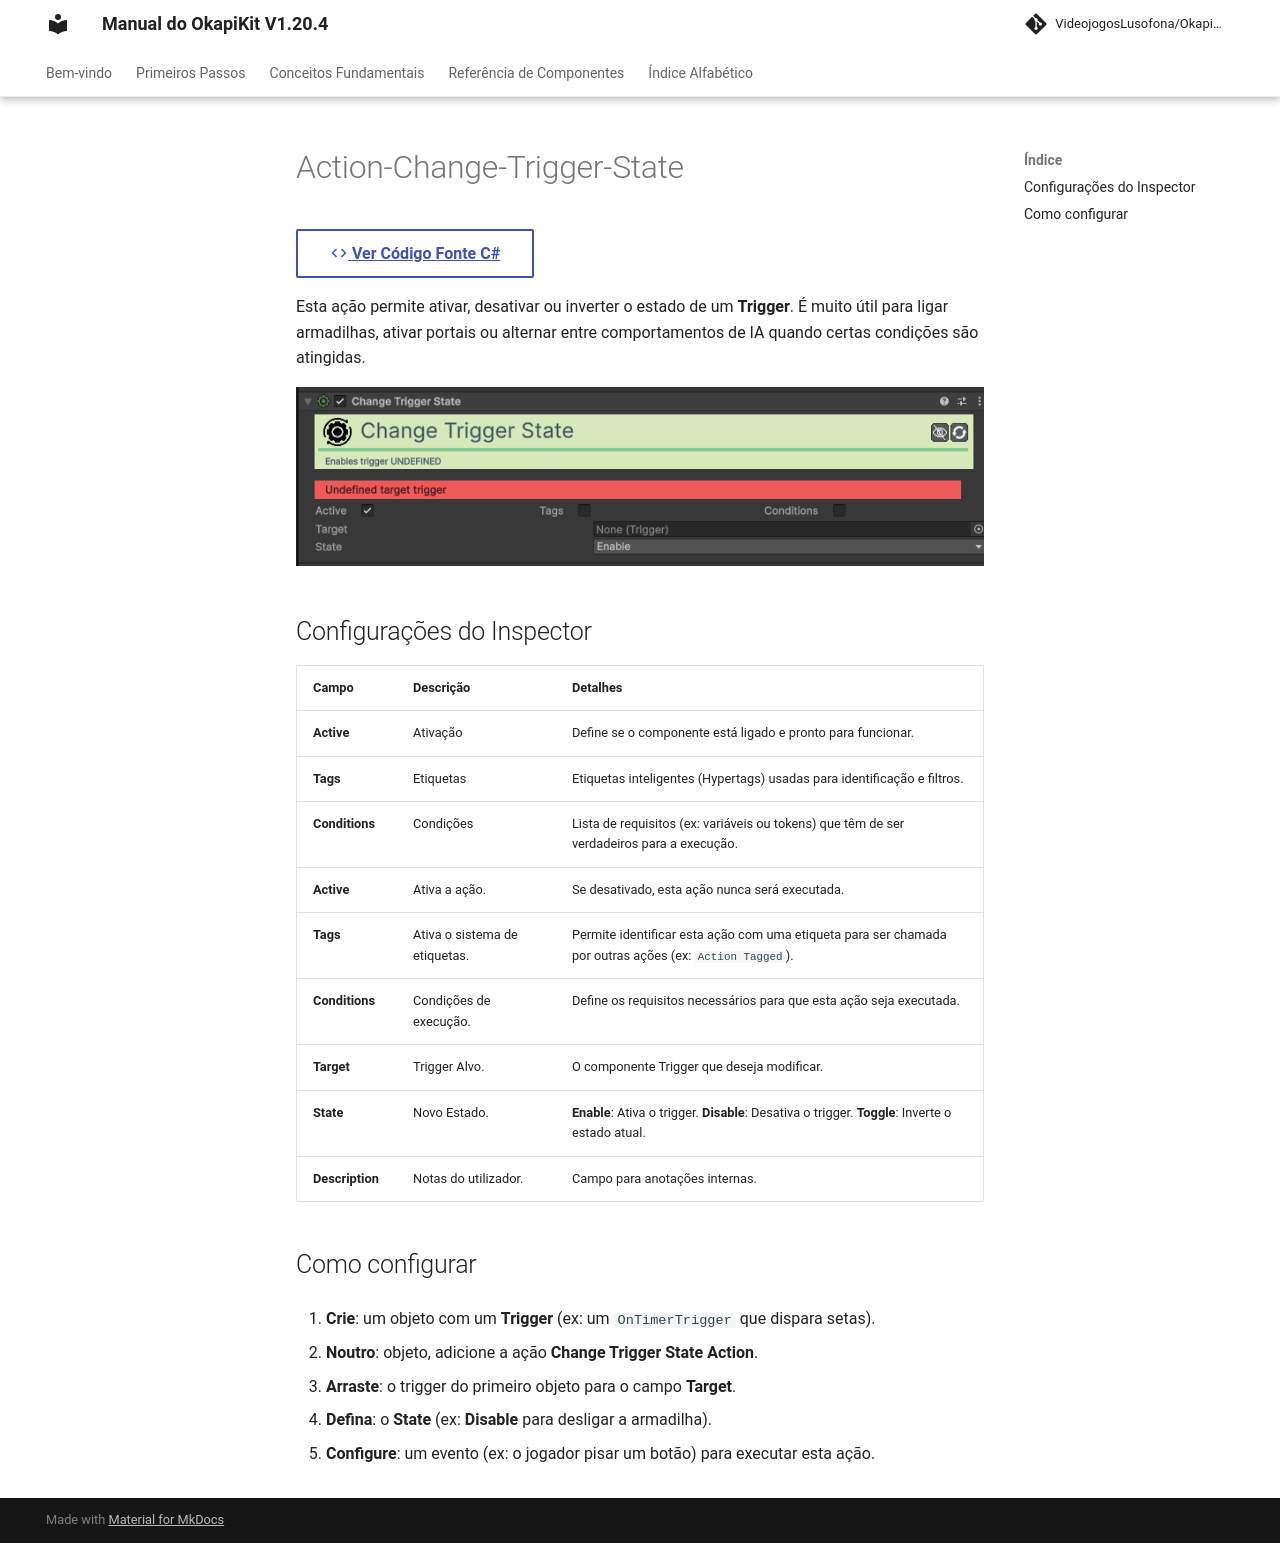

repository: pedrobaratafernandes/okapikit-manual · page: component/action/Action-Change-Trigger-State/index.html · generator: mkdocs

# Action-Change-Trigger-State 

[:material-code-tags: Ver Código Fonte C#](https://github.com/VideojogosLusofona/OkapiKit/blob/main/Assets/OkapiKit/Scripts/Actions/ActionChangeTriggerState.cs){ .md-button }



Esta ação permite ativar, desativar ou inverter o estado de um **Trigger**. É muito útil para ligar armadilhas, ativar portais ou alternar entre comportamentos de IA quando certas condições são atingidas.

![Change Trigger State Action](../../assets/images/action/Action-Change-Trigger-State.png)

## Configurações do Inspector

| Campo | Descrição | Detalhes |
| :--- | :--- | :--- |
| **Active** | Ativação | Define se o componente está ligado e pronto para funcionar. |
| **Tags** | Etiquetas | Etiquetas inteligentes (Hypertags) usadas para identificação e filtros. |
| **Conditions** | Condições | Lista de requisitos (ex: variáveis ou tokens) que têm de ser verdadeiros para a execução. |
| **Active** | Ativa a ação. | Se desativado, esta ação nunca será executada. |
| **Tags** | Ativa o sistema de etiquetas. | Permite identificar esta ação com uma etiqueta para ser chamada por outras ações (ex: `Action Tagged`). |
| **Conditions** | Condições de execução. | Define os requisitos necessários para que esta ação seja executada. |
| **Target** | Trigger Alvo. | O componente Trigger que deseja modificar. |
| **State** | Novo Estado. | **Enable**: Ativa o trigger. **Disable**: Desativa o trigger. **Toggle**: Inverte o estado atual. |
| **Description** | Notas do utilizador. | Campo para anotações internas. |

## Como configurar

1. **Crie**: um objeto com um **Trigger** (ex: um `OnTimerTrigger` que dispara setas).

2. **Noutro**: objeto, adicione a ação **Change Trigger State Action**.

3. **Arraste**: o trigger do primeiro objeto para o campo **Target**.

4. **Defina**: o **State** (ex: **Disable** para desligar a armadilha).

5. **Configure**: um evento (ex: o jogador pisar um botão) para executar esta ação.
